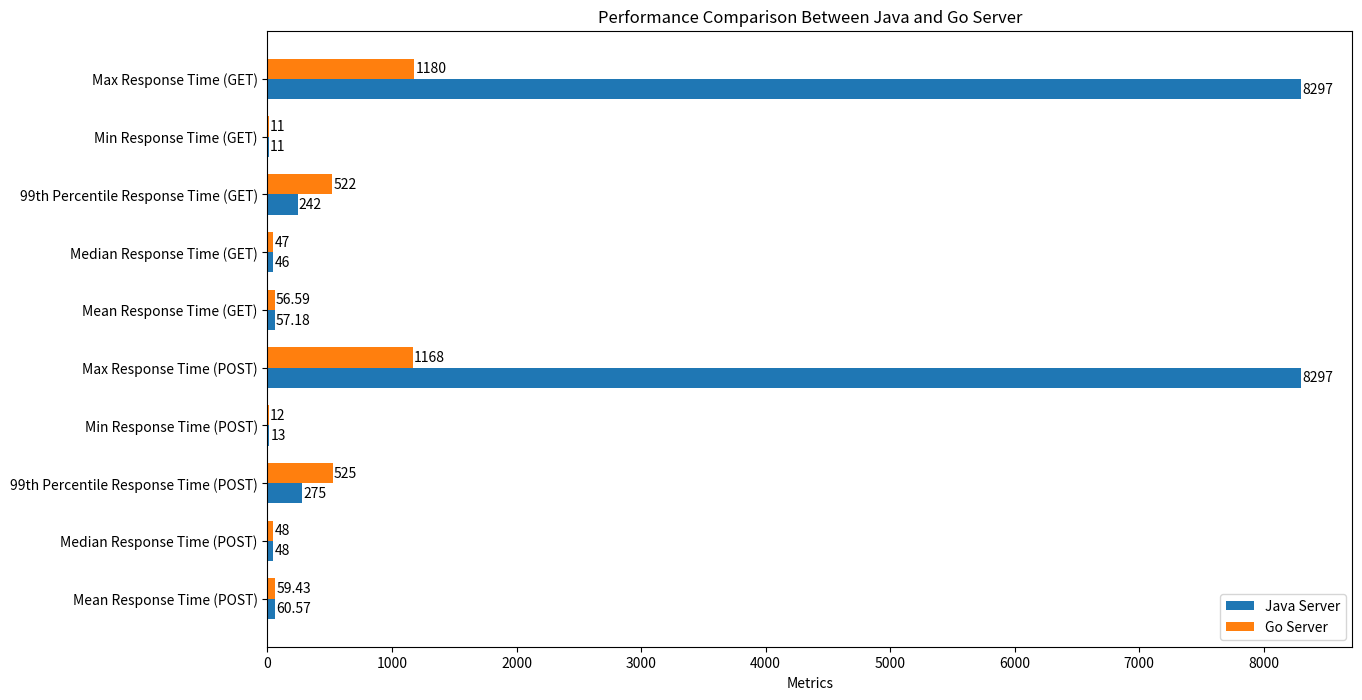

Generate this figure with matplotlib:
import matplotlib.pyplot as plt
import numpy as np

labels = ['Mean Response Time (POST)', 'Median Response Time (POST)', '99th Percentile Response Time (POST)', 'Min Response Time (POST)', 'Max Response Time (POST)',
          'Mean Response Time (GET)', 'Median Response Time (GET)', '99th Percentile Response Time (GET)', 'Min Response Time (GET)', 'Max Response Time (GET)']

java_metrics = [60.570394413363275, 48, 275, 13, 8297, 57.179109634551494, 46, 242, 11, 8297]
go_metrics = [59.431714285714285, 48, 525, 12, 1168, 56.59259468438538, 47, 522, 11, 1180]

x = np.arange(len(labels))  # the label locations
width = 0.35  # the width of the bars

# Plotting
fig, ax = plt.subplots(figsize=(14, 8))
rects1 = ax.barh(x - width/2, java_metrics, width, label='Java Server')
rects2 = ax.barh(x + width/2, go_metrics, width, label='Go Server')

# Add some text for labels, title and custom x-axis tick labels, etc.
ax.set_xlabel('Metrics')
ax.set_title('Performance Comparison Between Java and Go Server')
ax.set_yticks(x)
ax.set_yticklabels(labels)
ax.legend()

# Annotate with exact values
for i, v in enumerate(java_metrics):
    ax.text(v + 10, i - width/2, str(round(v, 2)),verticalalignment='center')

for i, v in enumerate(go_metrics):
    ax.text(v + 10, i + width/2, str(round(v, 2)), verticalalignment='center')

plt.show()
